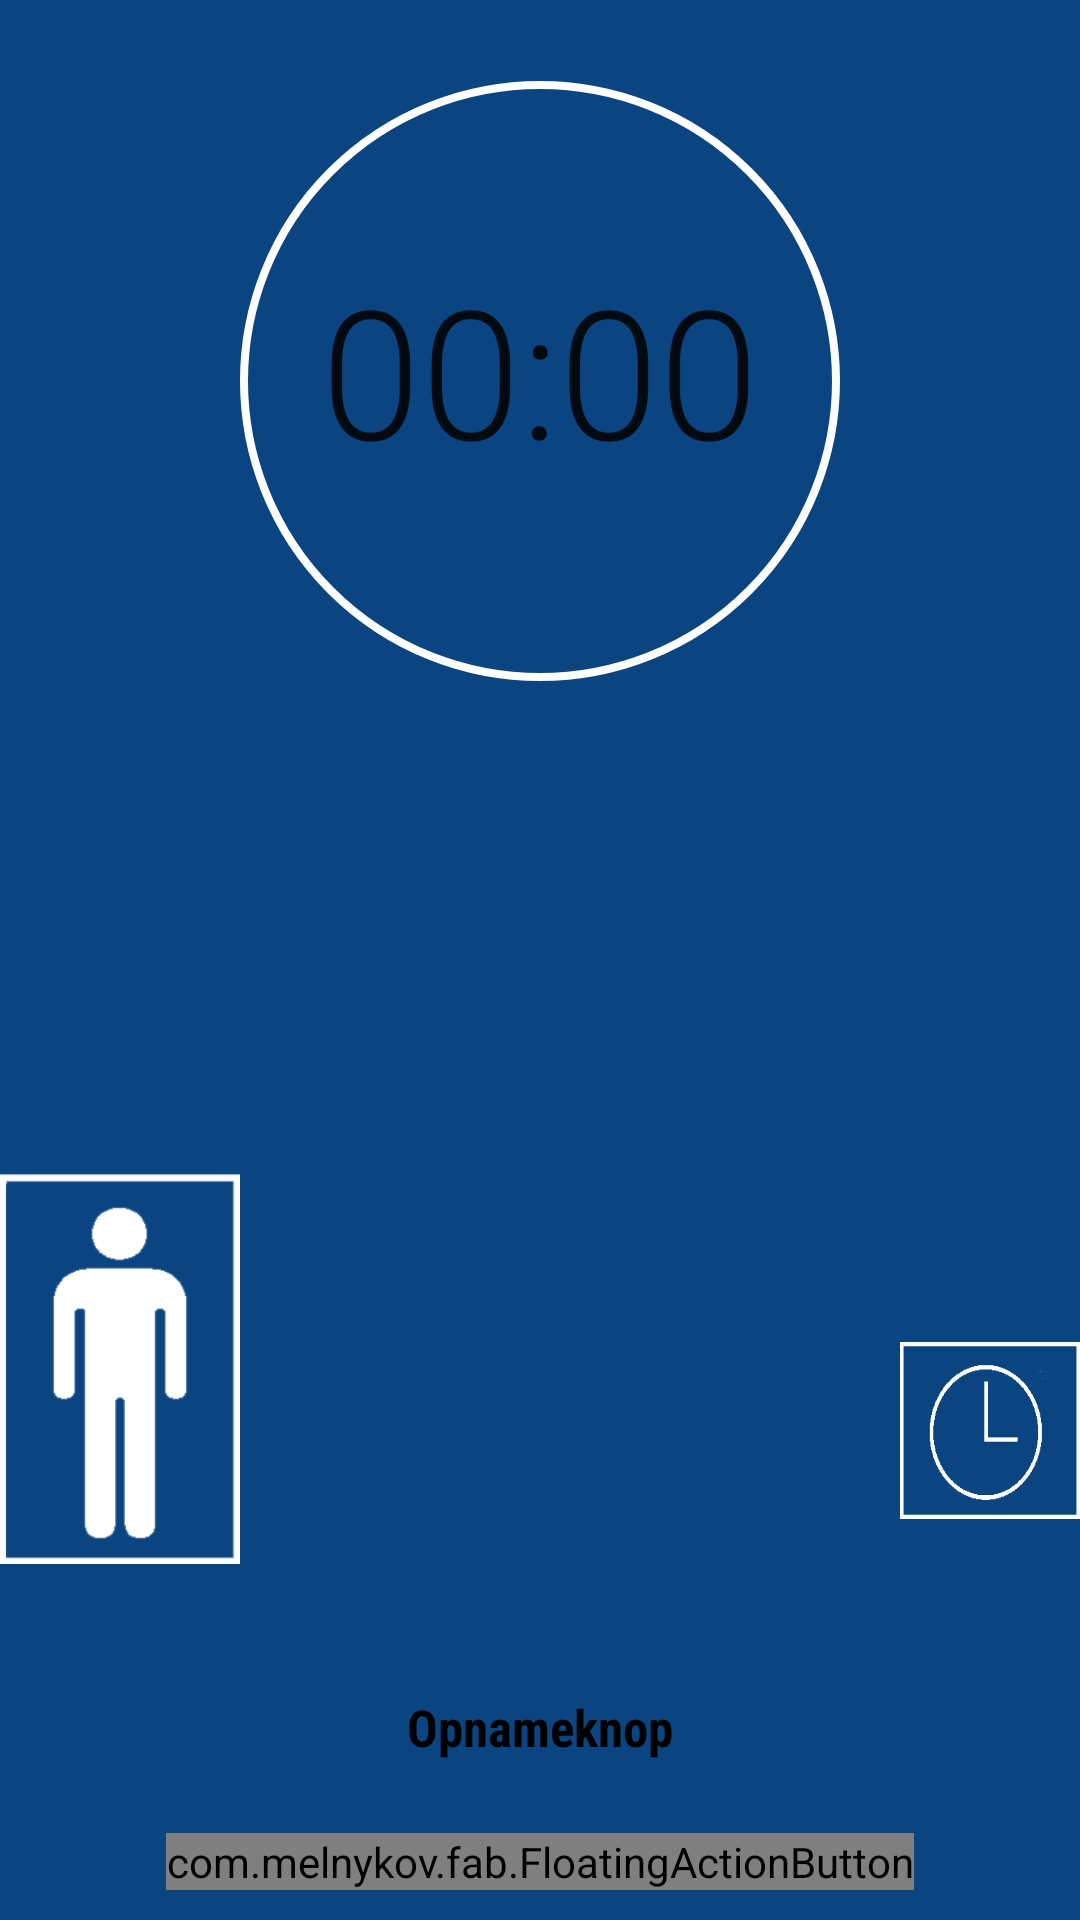

Write the Android layout XML for this screen, with the resource values it uses.
<!-- AndroidManifest.xml: application theme AppTheme -->
<!-- res/layout/fragment_record.xml -->
<?xml version="1.0" encoding="utf-8"?>
<RelativeLayout xmlns:android="http://schemas.android.com/apk/res/android"
    xmlns:app="http://schemas.android.com/apk/res-auto"
    xmlns:tools="http://schemas.android.com/tools"
    android:id="@+id/fragment_record"
    android:orientation="vertical"
    android:layout_width="fill_parent"
    android:layout_height="fill_parent"
    android:background="@color/Politieblauw">

    <com.melnykov.fab.FloatingActionButton
        android:id="@+id/btnRecord"
        android:layout_width="wrap_content"
        android:layout_height="wrap_content"
        app:fab_colorNormal="@color/primary"
        android:layout_marginBottom="10dp"
        android:layout_alignParentBottom="true"
        android:layout_centerHorizontal="true"
        android:src="@drawable/ic_mic_white_36dp" />

    <Chronometer
        android:layout_width="wrap_content"
        android:layout_height="wrap_content"
        android:id="@+id/chronometer"
        android:textSize="60sp"
        android:fontFamily="sans-serif-light"
        android:layout_alignBottom="@+id/recordProgressBar"
        android:layout_centerHorizontal="true"
        android:layout_marginBottom="64dp" />

    <ProgressBar
        style="@android:style/Widget.Material.Light.ProgressBar.Horizontal"
        android:id="@+id/recordProgressBar"
        android:layout_width="200dp"
        android:layout_height="200dp"
        android:progressDrawable="@drawable/record_progress_bar"
        android:background="@drawable/record_progress_bar_background"
        android:indeterminate="false"
        android:max="100"
        android:progress="1"
        android:layout_marginTop="27dp"
        android:layout_alignParentTop="true"
        android:layout_centerHorizontal="true" />

    <TextView
        android:layout_width="wrap_content"
        android:layout_height="wrap_content"
        android:id="@+id/recording_status_text"
        android:text="@string/record_prompt"
        android:textStyle="bold"
        android:textSize="17sp"
        android:textColor="#000000"
        android:fontFamily="sans-serif-condensed"
        android:layout_marginBottom="24dp"
        android:layout_above="@+id/btnRecord"
        android:layout_centerHorizontal="true" />

    <Button
        android:layout_width="80dp"
        android:layout_height="130dp"
        android:id="@+id/button5"
        android:background="@drawable/nn"
        android:layout_marginBottom="43dp"
        android:layout_above="@+id/recording_status_text"
        android:layout_alignParentLeft="true"
        android:layout_alignParentStart="true" />

    <Button
        android:layout_marginBottom="15dp"
        android:id="@+id/button6"
        android:background="@drawable/time"
        android:layout_alignBottom="@+id/button5"
        android:layout_alignParentRight="true"
        android:layout_alignParentEnd="true"
        android:layout_width="60dp"
        android:layout_height="59dp" />

</RelativeLayout>
<!-- resources referenced by this layout -->
<resources>
  <color name="Politieblauw">#0b4581</color>
  <color name="primary">#0b4581</color>
  <!-- drawable nn: png bitmap (drawable, 3852 bytes) -->
  <!-- drawable record_progress_bar (drawable) -->
  <?xml version="1.0" encoding="utf-8"?>
  <shape
      xmlns:android="http://schemas.android.com/apk/res/android"
      android:shape="oval">
      <stroke android:width="2.5dp" android:color="@color/white" />
      <size android:width="80dp" android:height="80dp"/>
  </shape>
  <!-- drawable time: png bitmap (drawable, 3402 bytes) -->
  <string name="record_prompt">Opnameknop</string>
  <style name="AppTheme" parent="Theme.AppCompat.NoActionBar">
          <item name="colorPrimary">@color/primary</item>
          <item name="colorPrimaryDark">@color/primary_dark</item>
          <item name="circularProgressBarStyle">@style/CircularProgressBar</item>
          <item name="android:windowNoTitle">true</item>
          <item name="windowActionBar">false</item>
      </style>
  <color name="white">#FFFFFF</color>
  <color name="primary_dark">#D32F2F</color>
</resources>
